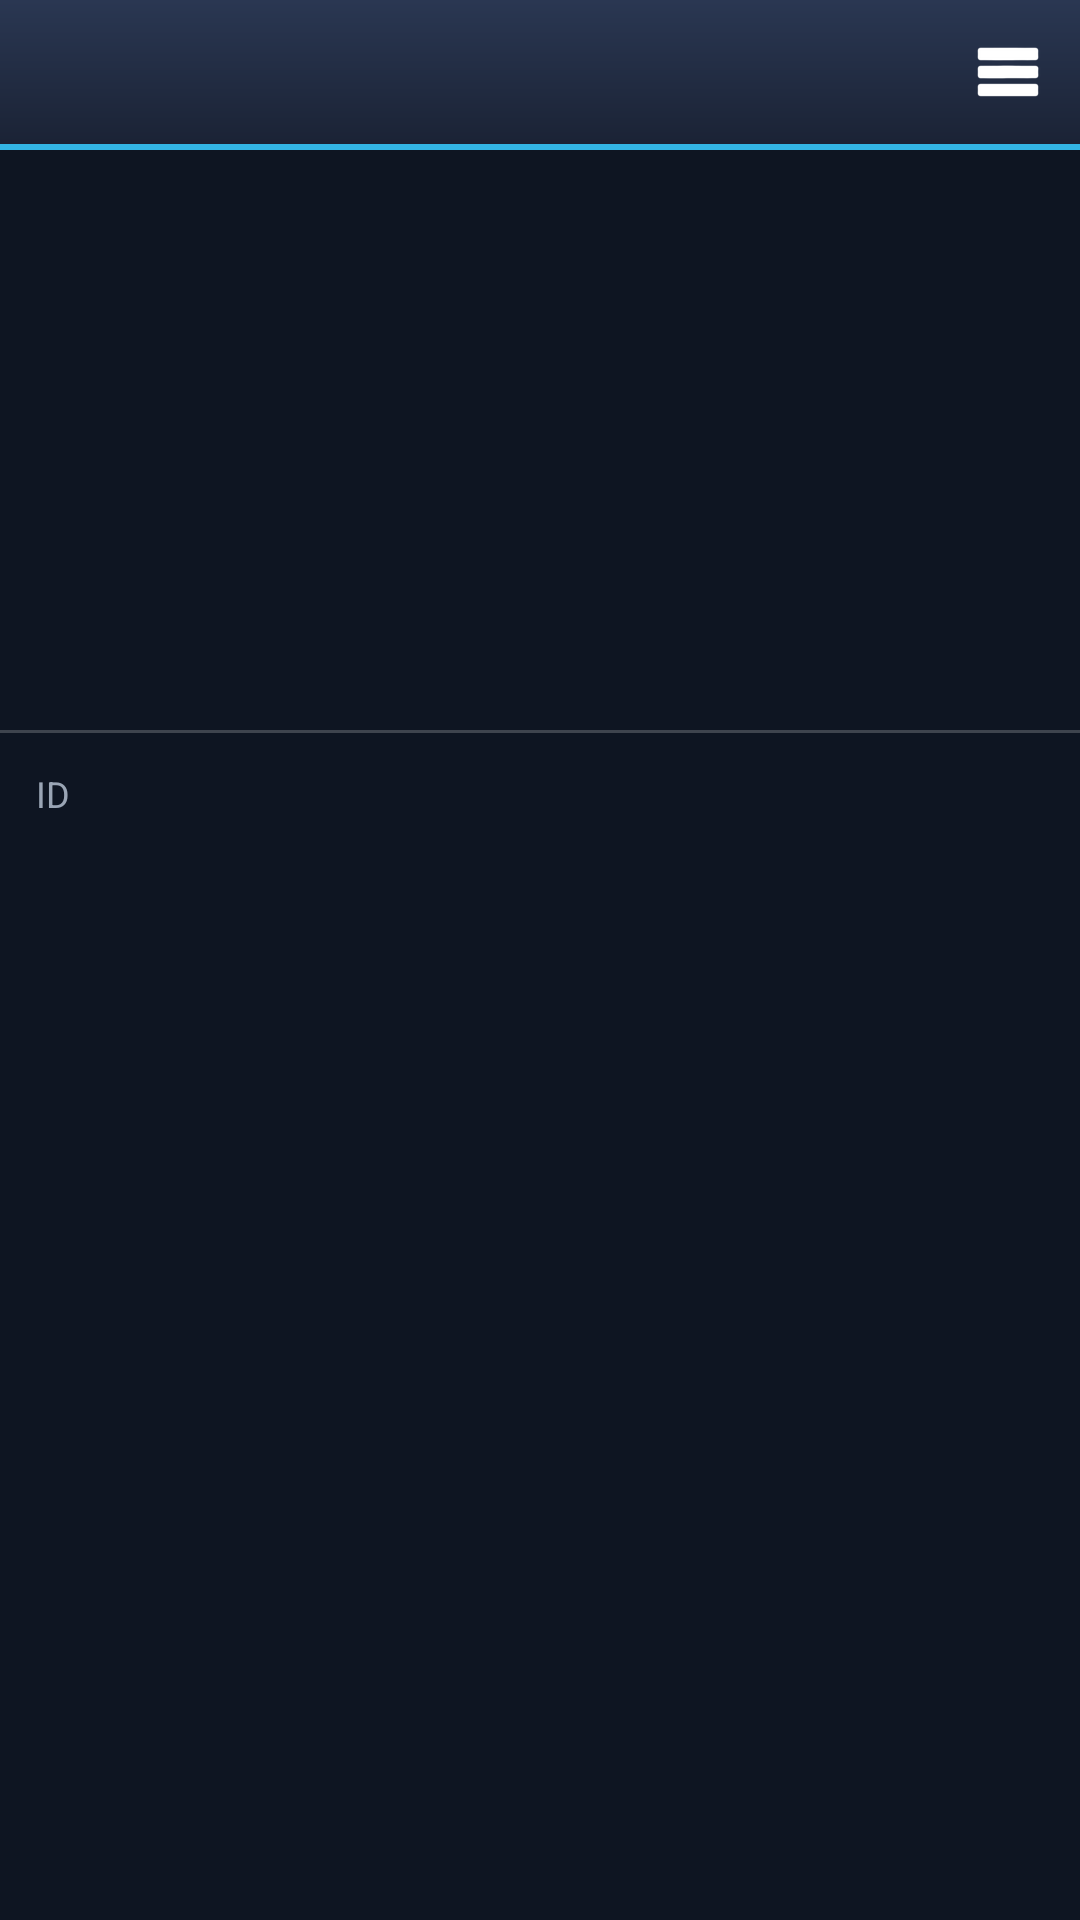

This screen was rendered from an Android layout file. Write that file and the resources it references.
<!-- AndroidManifest.xml: application theme AppTheme -->
<!-- res/layout/chat_info.xml -->
<?xml version="1.0" encoding="utf-8"?>
<LinearLayout xmlns:android="http://schemas.android.com/apk/res/android"
    android:layout_width="fill_parent"
    android:layout_height="fill_parent"
    android:orientation="vertical">

    <include layout="@layout/header" />

    <ScrollView
        android:layout_width="fill_parent"
        android:layout_height="0dip"
        android:layout_weight="1"
        android:fillViewport="false">

        <LinearLayout
            android:layout_width="fill_parent"
            android:layout_height="wrap_content"
            android:orientation="vertical">

            
            <LinearLayout
                android:layout_width="fill_parent"
                android:layout_height="wrap_content"
                android:gravity="center_horizontal"
                android:orientation="vertical"
                android:padding="16dip">

                <ImageView
                    android:id="@+id/infoAvatar"
                    android:layout_width="120dip"
                    android:layout_height="120dip"
                    android:contentDescription="@null" />

                <TextView
                    android:id="@+id/infoTitle"
                    android:layout_width="fill_parent"
                    android:layout_height="wrap_content"
                    android:gravity="center_horizontal"
                    android:maxLines="3"
                    android:paddingTop="12dip"
                    android:textColor="#FFFFFFFF"
                    android:textSize="22sp"
                    android:textStyle="bold" />

                <TextView
                    android:id="@+id/infoCount"
                    android:layout_width="fill_parent"
                    android:layout_height="wrap_content"
                    android:gravity="center_horizontal"
                    android:paddingTop="4dip"
                    android:textColor="#FFB5C7E0"
                    android:textSize="15sp"
                    android:visibility="gone" />

                <Button
                    android:id="@+id/btnWrite"
                    android:layout_width="wrap_content"
                    android:layout_height="wrap_content"
                    android:layout_marginTop="12dip"
                    android:minWidth="160dip"
                    android:text="@string/btn_write"
                    android:visibility="gone" />
            </LinearLayout>

            <View
                android:layout_width="fill_parent"
                android:layout_height="1dip"
                android:background="#33FFFFFF" />

            <LinearLayout
                android:id="@+id/rowUsername"
                android:layout_width="fill_parent"
                android:layout_height="wrap_content"
                android:clickable="true"
                android:orientation="vertical"
                android:padding="12dip"
                android:visibility="gone">

                <TextView
                    android:layout_width="fill_parent"
                    android:layout_height="wrap_content"
                    android:text="@string/label_username"
                    android:textColor="#FF9AA5B5"
                    android:textSize="12sp" />

                <TextView
                    android:id="@+id/infoUsername"
                    android:layout_width="fill_parent"
                    android:layout_height="wrap_content"
                    android:textColor="#FFFFFFFF"
                    android:textSize="16sp" />
            </LinearLayout>

            <LinearLayout
                android:id="@+id/rowId"
                android:layout_width="fill_parent"
                android:layout_height="wrap_content"
                android:clickable="true"
                android:orientation="vertical"
                android:padding="12dip">

                <TextView
                    android:layout_width="fill_parent"
                    android:layout_height="wrap_content"
                    android:text="@string/label_id"
                    android:textColor="#FF9AA5B5"
                    android:textSize="12sp" />

                <TextView
                    android:id="@+id/infoId"
                    android:layout_width="fill_parent"
                    android:layout_height="wrap_content"
                    android:textColor="#FFFFFFFF"
                    android:textSize="16sp" />
            </LinearLayout>
        </LinearLayout>
    </ScrollView>
</LinearLayout>
<!-- res/layout/header.xml (included above) -->
<?xml version="1.0" encoding="utf-8"?>
<LinearLayout xmlns:android="http://schemas.android.com/apk/res/android"
    android:layout_width="fill_parent"
    android:layout_height="wrap_content"
    android:background="@drawable/header_bg"
    android:orientation="vertical">

    <LinearLayout
        android:layout_width="fill_parent"
        android:layout_height="48dip"
        android:gravity="center_vertical"
        android:orientation="horizontal">

        
        <ImageView
            android:id="@+id/headerAvatar"
            android:layout_width="36dip"
            android:layout_height="36dip"
            android:layout_marginLeft="8dip"
            android:contentDescription="@null"
            android:visibility="gone" />

        <LinearLayout
            android:id="@+id/headerTitleBox"
            android:layout_width="0dip"
            android:layout_height="fill_parent"
            android:layout_weight="1"
            android:gravity="center_vertical"
            android:orientation="vertical"
            android:paddingLeft="12dip"
            android:paddingRight="8dip">

            <TextView
                android:id="@+id/headerTitle"
                android:layout_width="fill_parent"
                android:layout_height="wrap_content"
                android:ellipsize="end"
                android:singleLine="true"
                android:textColor="#FFFFFFFF"
                android:textSize="20sp"
                android:textStyle="bold" />

            
            <TextView
                android:id="@+id/headerSubtitle"
                android:layout_width="fill_parent"
                android:layout_height="wrap_content"
                android:ellipsize="end"
                android:singleLine="true"
                android:textColor="#FFB5C7E0"
                android:textSize="12sp"
                android:visibility="gone" />
        </LinearLayout>

        <ImageButton
            android:id="@+id/headerMenu"
            android:layout_width="48dip"
            android:layout_height="48dip"
            android:background="@drawable/header_btn"
            android:contentDescription="@string/menu"
            android:src="@drawable/ic_menu" />
    </LinearLayout>

    <View
        android:layout_width="fill_parent"
        android:layout_height="2dip"
        android:background="#FF33B5E5" />
</LinearLayout>
<!-- resources referenced by this layout -->
<resources>
  <!-- drawable header_bg (drawable) -->
  <?xml version="1.0" encoding="utf-8"?>
  <shape xmlns:android="http://schemas.android.com/apk/res/android" android:shape="rectangle">
      <gradient
          android:angle="270"
          android:startColor="#FF2A3752"
          android:endColor="#FF1A2234" />
  </shape>
  <!-- drawable header_btn (drawable) -->
  <?xml version="1.0" encoding="utf-8"?>
  <selector xmlns:android="http://schemas.android.com/apk/res/android">
      <item android:state_pressed="true">
          <shape android:shape="rectangle">
              <solid android:color="#6633B5E5" />
          </shape>
      </item>
      <item android:state_focused="true">
          <shape android:shape="rectangle">
              <solid android:color="#4433B5E5" />
          </shape>
      </item>
      <item>
          <shape android:shape="rectangle">
              <solid android:color="#00000000" />
          </shape>
      </item>
  </selector>
  <!-- drawable ic_menu: png bitmap (drawable, 213 bytes) -->
  <string name="btn_write">Write a message</string>
  <string name="label_id">ID</string>
  <string name="label_username">Username</string>
  <string name="menu">Menu</string>
  <style name="AppTheme" parent="@android:style/Theme">
          <item name="android:windowNoTitle">true</item>
          <item name="android:windowBackground">@drawable/bg_window</item>
      </style>
</resources>
